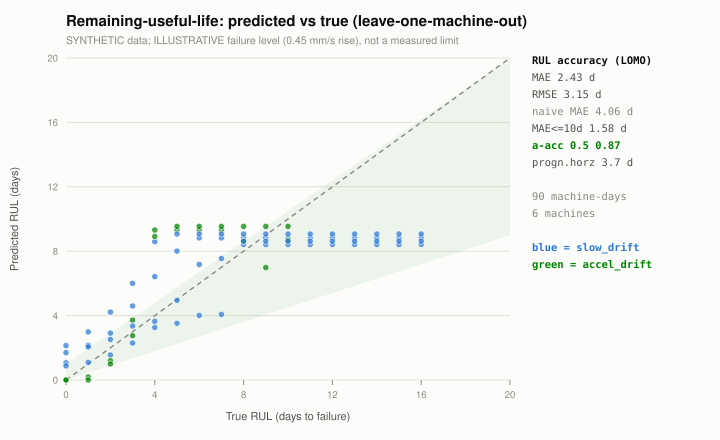

Values plotted in this chart, from the file beside it:
# SYNTHETIC data; failure level is an IL…
# failure_vib_rise=0.45mm/s, ewma_alpha=0.3, model=log1p(RUL)=a+b*severity a=2.2967 b…
# LOMO_MAE_days=2.4273, RMSE_days=3.1537, naive_mean_MAE_days=4.0604, MAE_within_10d=1.5762, alpha0.5_accuracy=0.8667, n_samples=90, n_machines=6
machine, day, fault_type, onset_day, failure_day, severity, true_rul_days, pred_rul_days, abs_error_days
0, 31, slow_drift, 31, 47, 0.00000, 16.0, 8.824, 7.176
0, 32, slow_drift, 31, 47, 0.00000, 15.0, 8.824, 6.176
0, 33, slow_drift, 31, 47, 0.00000, 14.0, 8.824, 5.176
0, 34, slow_drift, 31, 47, 0.00000, 13.0, 8.824, 4.176
0, 35, slow_drift, 31, 47, 0.00000, 12.0, 8.824, 3.176
0, 36, slow_drift, 31, 47, 0.00000, 11.0, 8.824, 2.176
0, 37, slow_drift, 31, 47, 0.00000, 10.0, 8.824, 1.176
0, 38, slow_drift, 31, 47, 0.00000, 9.0, 8.824, 0.176
0, 39, slow_drift, 31, 47, 0.00000, 8.0, 8.824, 0.824
0, 40, slow_drift, 31, 47, 0.00000, 7.0, 8.824, 1.824
0, 41, slow_drift, 31, 47, 0.00000, 6.0, 8.824, 2.824
0, 42, slow_drift, 31, 47, 0.03823, 5.0, 8.003, 3.003
0, 43, slow_drift, 31, 47, 0.1234, 4.0, 6.413, 2.413
0, 44, slow_drift, 31, 47, 0.2466, 3.0, 4.598, 1.598
0, 45, slow_drift, 31, 47, 0.4037, 2.0, 2.912, 0.912
0, 46, slow_drift, 31, 47, 0.4972, 1.0, 2.160, 1.160
0, 47, slow_drift, 31, 47, 0.6828, 0.0, 1.070, 1.070
1, 33, slow_drift, 33, 49, 0.00000, 16.0, 8.416, 7.584
1, 34, slow_drift, 33, 49, 0.00000, 15.0, 8.416, 6.584
1, 35, slow_drift, 33, 49, 0.00000, 14.0, 8.416, 5.584
1, 36, slow_drift, 33, 49, 0.00000, 13.0, 8.416, 4.584
1, 37, slow_drift, 33, 49, 0.00000, 12.0, 8.416, 3.584
1, 38, slow_drift, 33, 49, 0.00000, 11.0, 8.416, 2.584
1, 39, slow_drift, 33, 49, 0.00000, 10.0, 8.416, 1.584
1, 40, slow_drift, 33, 49, 0.00000, 9.0, 8.416, 0.584
1, 41, slow_drift, 33, 49, 0.00000, 8.0, 8.416, 0.416
1, 42, slow_drift, 33, 49, 0.266, 7.0, 4.080, 2.920
1, 43, slow_drift, 33, 49, 0.2718, 6.0, 4.012, 1.988
1, 44, slow_drift, 33, 49, 0.3165, 5.0, 3.519, 1.481
1, 45, slow_drift, 33, 49, 0.3419, 4.0, 3.260, 0.740
1, 46, slow_drift, 33, 49, 0.4523, 3.0, 2.298, 0.702
1, 47, slow_drift, 33, 49, 0.5632, 2.0, 1.550, 0.450
1, 48, slow_drift, 33, 49, 0.6487, 1.0, 1.091, 0.091
1, 49, slow_drift, 33, 49, 0.6958, 0.0, 0.875, 0.875
3, 41, accelerating_drift, 41, 51, 0.02367, 10.0, 8.703, 1.297
3, 42, accelerating_drift, 41, 51, 0.09897, 9.0, 6.984, 2.016
3, 43, accelerating_drift, 41, 51, 0.02675, 8.0, 8.626, 0.626
3, 44, accelerating_drift, 41, 51, 0.00000, 7.0, 9.316, 2.316
3, 45, accelerating_drift, 41, 51, 0.00000, 6.0, 9.316, 3.316
3, 46, accelerating_drift, 41, 51, 0.00000, 5.0, 9.316, 4.316
3, 47, accelerating_drift, 41, 51, 0.00000, 4.0, 9.316, 5.316
3, 48, accelerating_drift, 41, 51, 0.302, 3.0, 3.720, 0.720
3, 49, accelerating_drift, 41, 51, 0.5985, 2.0, 1.190, 0.810
3, 50, accelerating_drift, 41, 51, 0.8354, 1.0, 0.186, 0.814
3, 51, accelerating_drift, 41, 51, 1.134, 0.0, 0.000, 0.000
8, 27, slow_drift, 27, 43, 0.00000, 16.0, 8.624, 7.376
8, 28, slow_drift, 27, 43, 0.00000, 15.0, 8.624, 6.376
8, 29, slow_drift, 27, 43, 0.00000, 14.0, 8.624, 5.376
8, 30, slow_drift, 27, 43, 0.00000, 13.0, 8.624, 4.376
8, 31, slow_drift, 27, 43, 0.00000, 12.0, 8.624, 3.376
8, 32, slow_drift, 27, 43, 0.00000, 11.0, 8.624, 2.376
8, 33, slow_drift, 27, 43, 0.00000, 10.0, 8.624, 1.376
8, 34, slow_drift, 27, 43, 0.00000, 9.0, 8.624, 0.376
8, 35, slow_drift, 27, 43, 0.00015, 8.0, 8.621, 0.621
8, 36, slow_drift, 27, 43, 0.05244, 7.0, 7.549, 0.549
8, 37, slow_drift, 27, 43, 0.07203, 6.0, 7.178, 1.178
8, 38, slow_drift, 27, 43, 0.213, 5.0, 4.948, 0.052
... 33 more rows
